Photos from the image-classification dataset "HAR_dataset" in the GitHub repository shivamkansara18/Ambient-Assisted-Living-using-LLMs. Its 3 classes are: jogging, standing, walking.

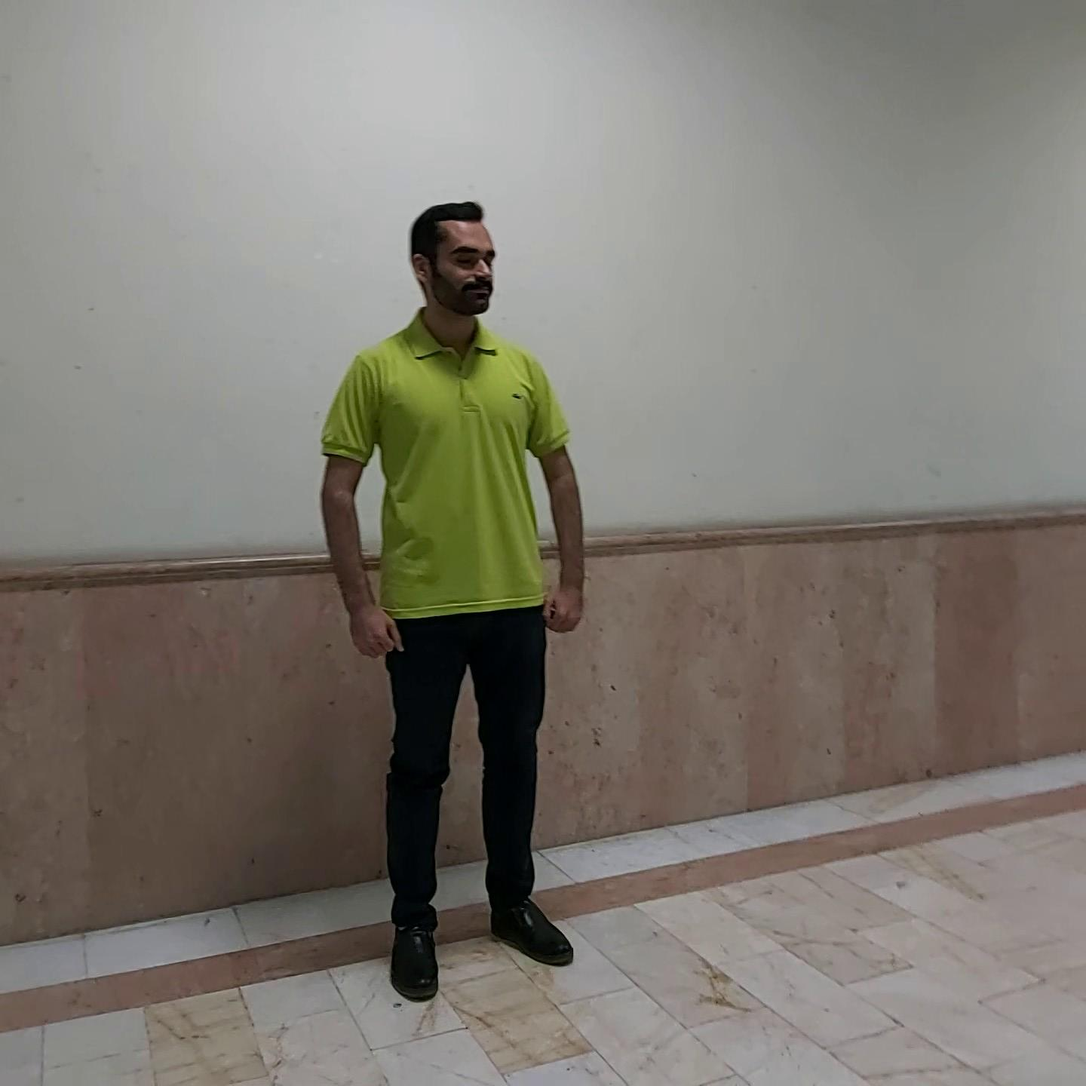
Label: standing

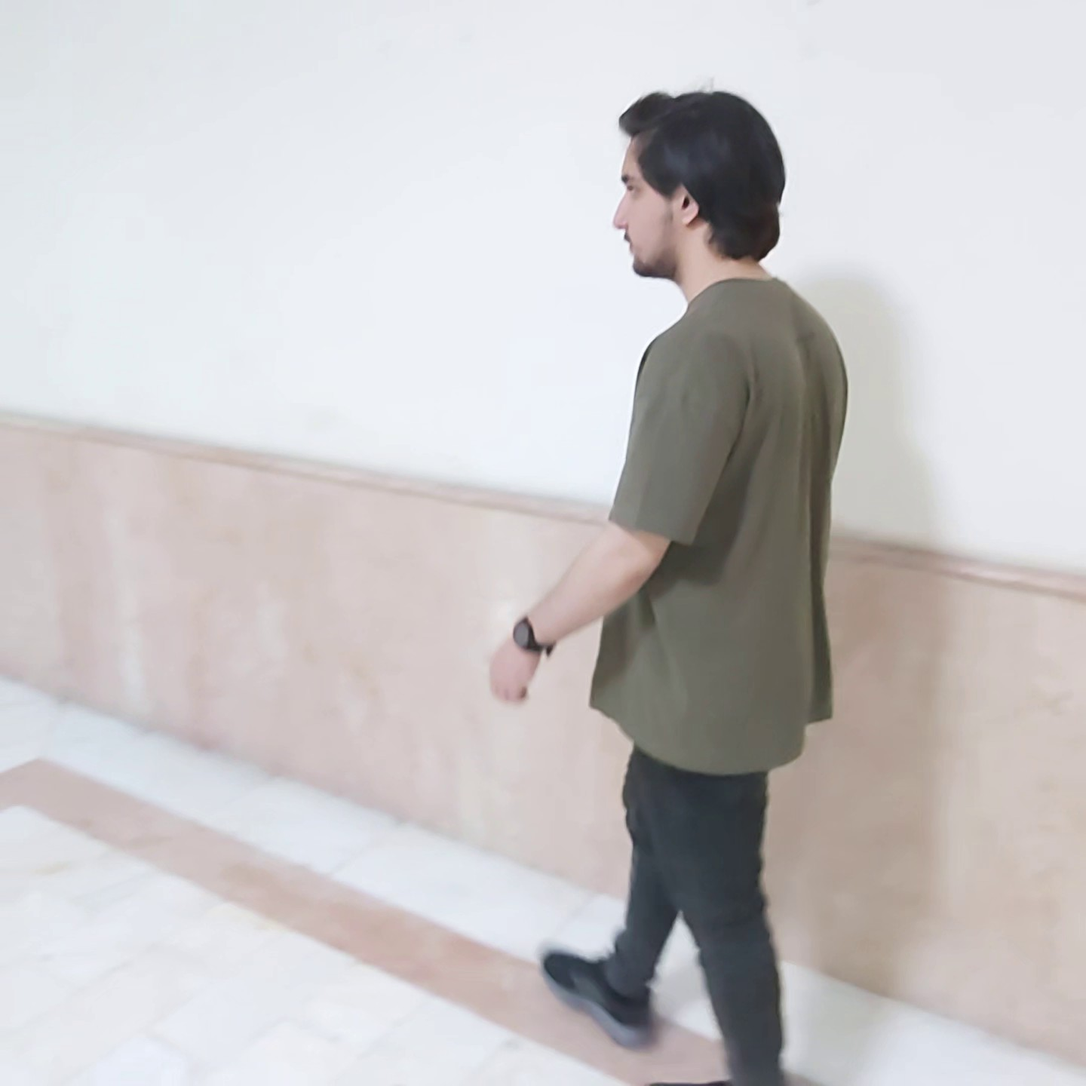
Label: walking

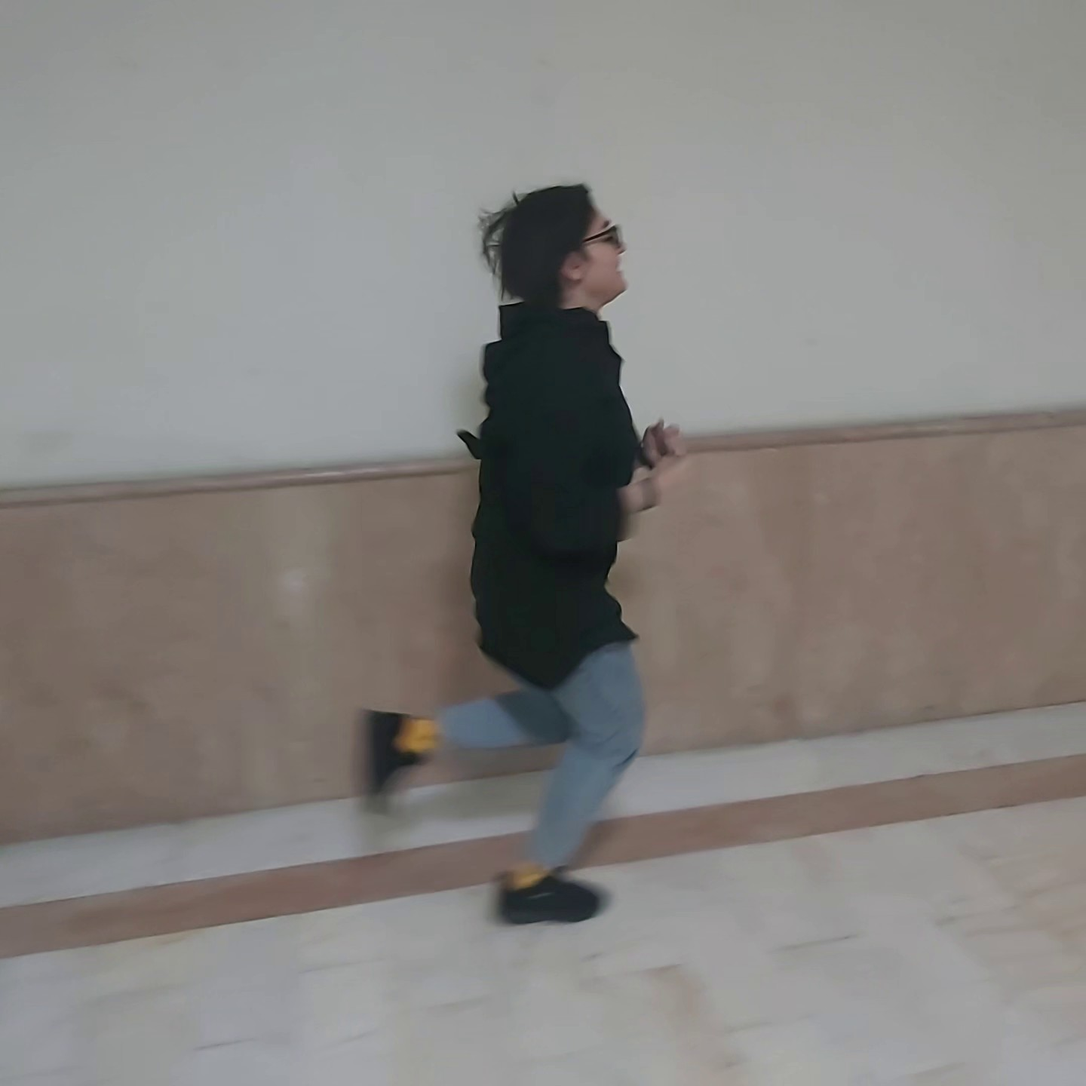
Label: jogging

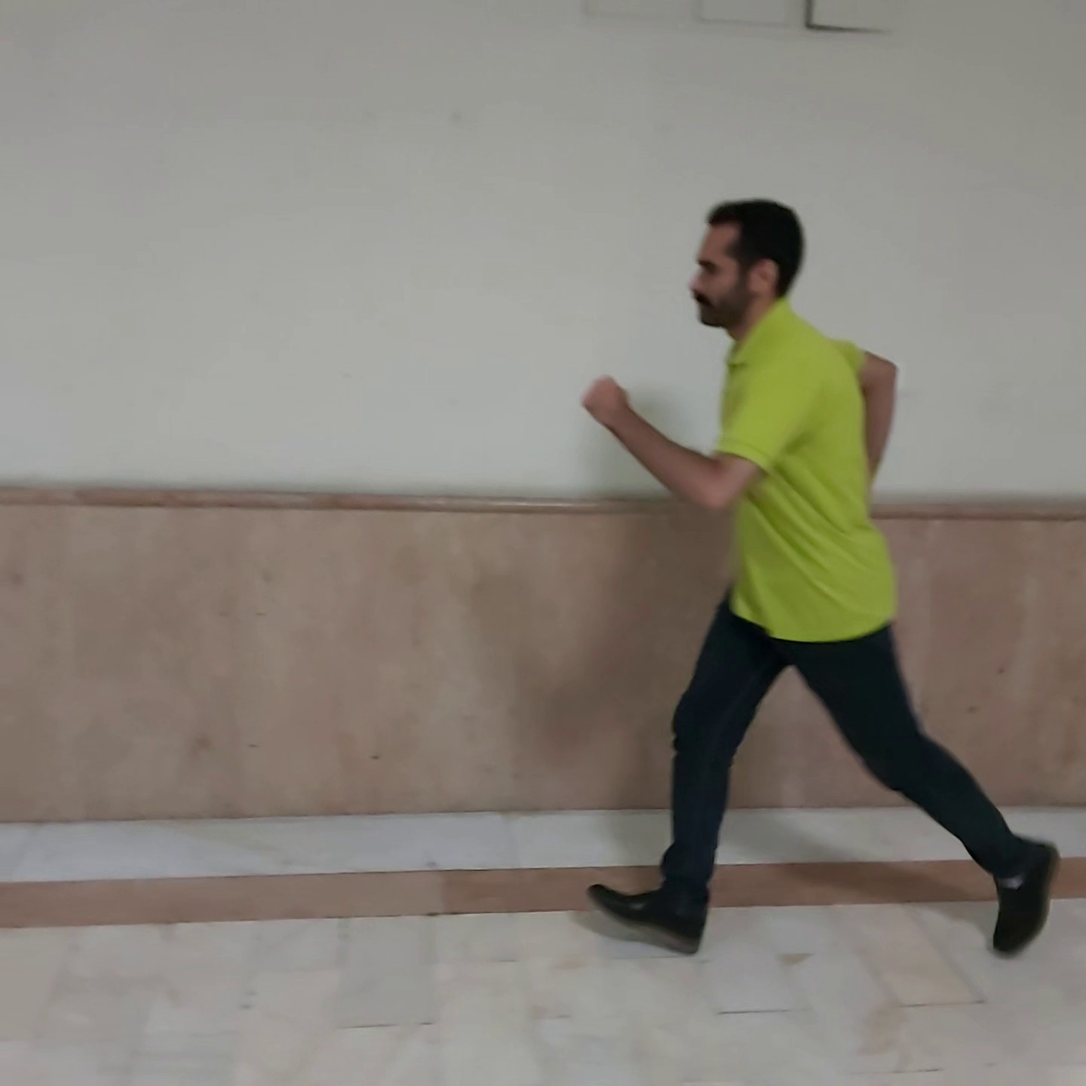
Label: jogging

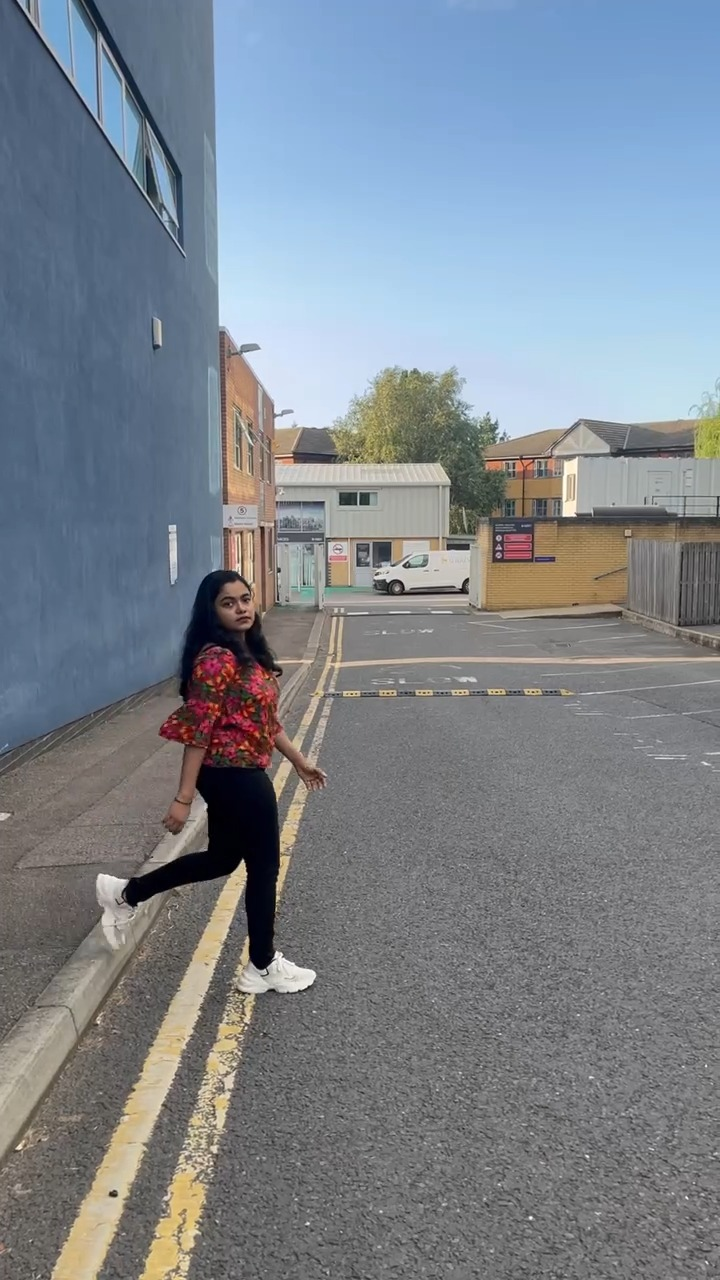
Label: walking

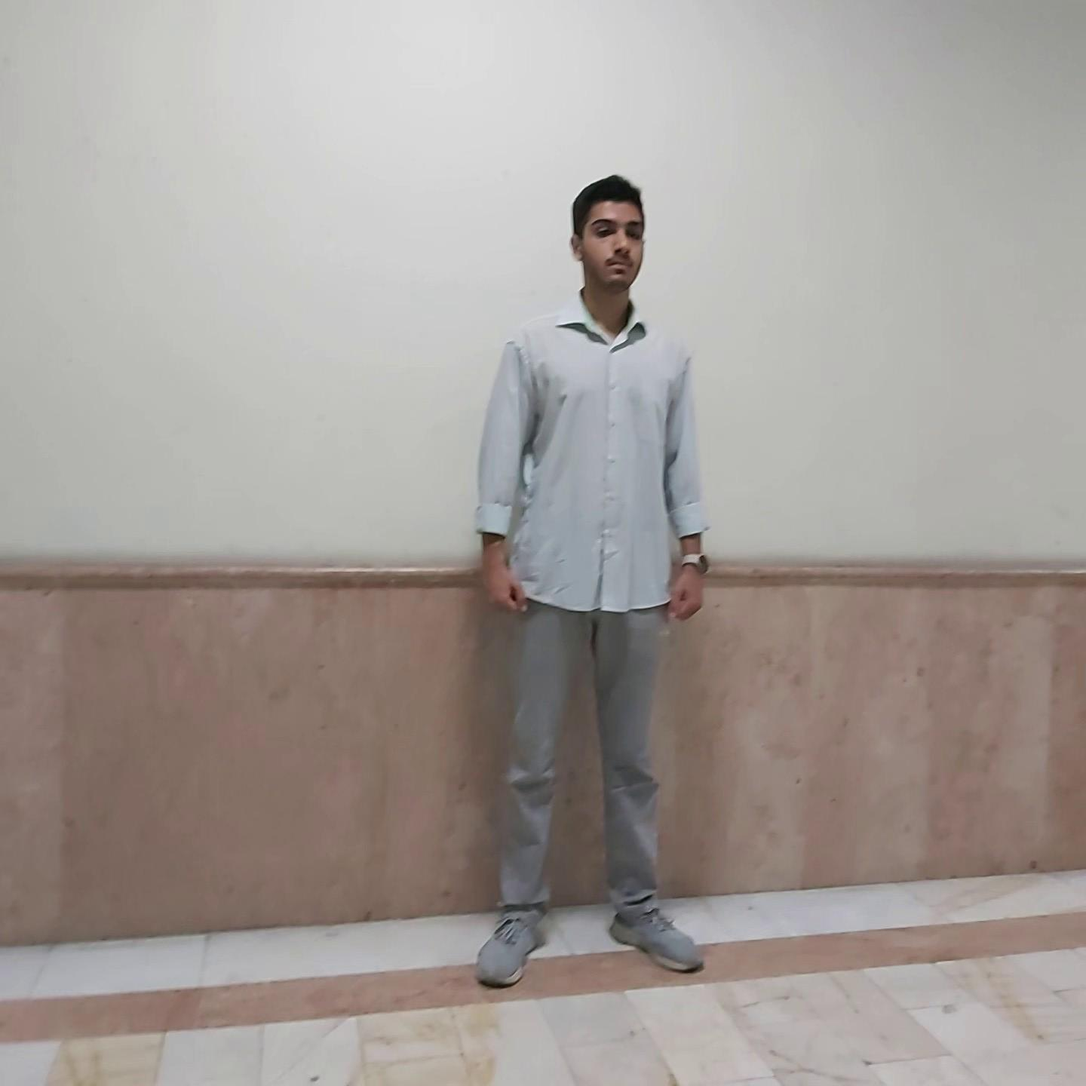
Label: standing
